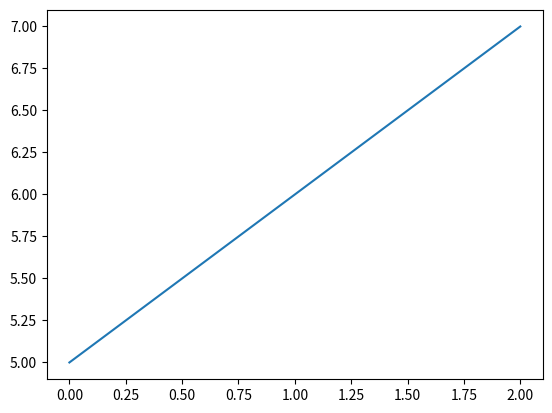

Write Python code to recreate this figure.
import pandas as pd
import numpy as np
import sys
import matplotlib.pyplot as plt

def verify():
    print("Python version:", sys.version)
    print("Numpy version:", np.__version__)
    print("Pandas version:", pd.__version__)

    # Simple numpy and pandas operations to verify functionality
    array = np.array([1, 2, 3])
    print("Numpy array:", array)

    # Add stuff to the array
    array = array + 4
    print("Numpy array after addition:", array)

    df = pd.DataFrame({'A': [1, 2], 'B': [3, 4]})
    print("Pandas DataFrame:\n", df)

    # Make a plot using matplotlib
    plt.plot(array)
    plt.show()

if __name__ == "__main__":
    verify()
